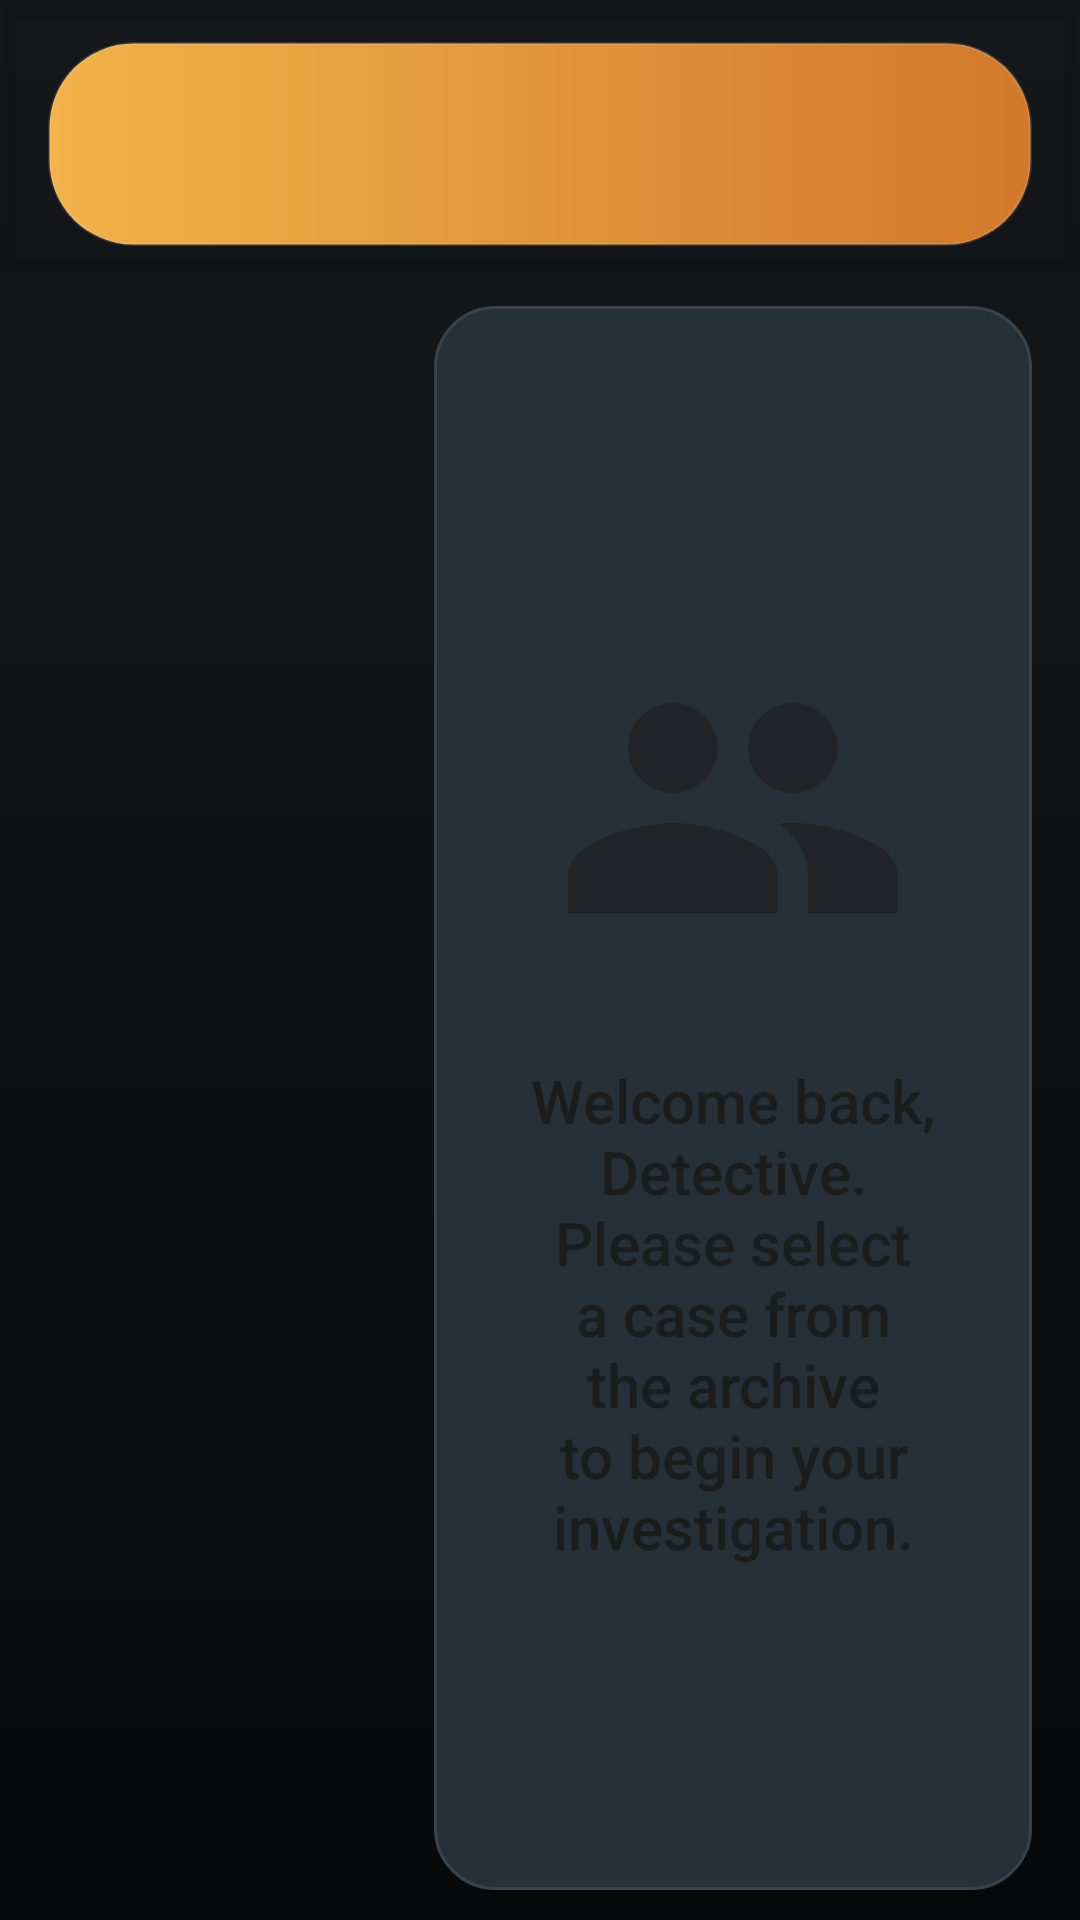

Android layout source for this screen:
<!-- AndroidManifest.xml: application theme Theme.CriminalIntent -->
<!-- res/layout/activity_twopane.xml -->
<?xml version="1.0" encoding="utf-8"?>
<androidx.coordinatorlayout.widget.CoordinatorLayout xmlns:android="http://schemas.android.com/apk/res/android"
    xmlns:app="http://schemas.android.com/apk/res-auto"
    android:layout_width="match_parent"
    android:layout_height="match_parent"
    android:background="@drawable/bg_window_investigation">

    <com.google.android.material.appbar.AppBarLayout
        android:id="@+id/app_bar"
        android:layout_width="match_parent"
        android:layout_height="wrap_content"
        android:background="@android:color/transparent"
        android:elevation="0dp"
        android:paddingStart="16dp"
        android:paddingTop="14dp"
        android:paddingEnd="16dp"
        android:paddingBottom="10dp">

        <com.google.android.material.appbar.MaterialToolbar
            android:id="@+id/toolbar"
            android:layout_width="match_parent"
            android:layout_height="wrap_content"
            android:background="@drawable/bg_toolbar_casefile"
            android:minHeight="68dp"
            android:paddingStart="12dp"
            android:paddingEnd="12dp"
            app:navigationIconTint="@color/crime_ink_dark"
            app:subtitleTextColor="@color/crime_ink_dark"
            app:titleTextColor="@color/crime_ink_dark" />
    </com.google.android.material.appbar.AppBarLayout>

    <LinearLayout
        android:layout_width="match_parent"
        android:layout_height="match_parent"
        android:layout_marginTop="4dp"
        android:orientation="horizontal"
        app:layout_behavior="@string/appbar_scrolling_view_behavior">

        <androidx.fragment.app.FragmentContainerView
            android:id="@+id/fragment_container"
            android:layout_width="0dp"
            android:layout_height="match_parent"
            android:layout_weight="1.1" />

        <FrameLayout
            android:layout_width="0dp"
            android:layout_height="match_parent"
            android:layout_marginStart="8dp"
            android:layout_marginTop="6dp"
            android:layout_marginEnd="16dp"
            android:layout_marginBottom="10dp"
            android:layout_weight="1.6"
            android:background="@drawable/bg_input_field">

            <LinearLayout
                android:id="@+id/welcome_message_container"
                android:layout_width="match_parent"
                android:layout_height="match_parent"
                android:gravity="center"
                android:orientation="vertical"
                android:padding="32dp"
                android:visibility="visible">

                <ImageView
                    android:layout_width="120dp"
                    android:layout_height="120dp"
                    android:alpha="0.4"
                    android:src="@drawable/ic_contact_group"
                    app:tint="@color/crime_ink_dark" />

                <TextView
                    android:layout_width="wrap_content"
                    android:layout_height="wrap_content"
                    android:layout_marginTop="24dp"
                    android:alpha="0.6"
                    android:fontFamily="sans-serif-medium"
                    android:text="@string/welcome_select_crime"
                    android:textAlignment="center"
                    android:textColor="@color/crime_ink_dark"
                    android:textSize="20sp" />
            </LinearLayout>

            <androidx.fragment.app.FragmentContainerView
                android:id="@+id/detail_fragment_container"
                android:layout_width="match_parent"
                android:layout_height="match_parent" />
        </FrameLayout>
    </LinearLayout>

</androidx.coordinatorlayout.widget.CoordinatorLayout>
<!-- resources referenced by this layout -->
<resources>
  <color name="crime_ink_dark">#15110B</color>
  <!-- drawable bg_input_field (drawable) -->
  <?xml version="1.0" encoding="utf-8"?>
  <shape xmlns:android="http://schemas.android.com/apk/res/android" android:shape="rectangle">
      <corners android:radius="20dp" />
      <solid android:color="@color/crime_surface_soft" />
      <stroke
          android:width="1dp"
          android:color="@color/crime_stroke" />
  </shape>
  <!-- drawable bg_toolbar_casefile (drawable) -->
  <?xml version="1.0" encoding="utf-8"?>
  <shape xmlns:android="http://schemas.android.com/apk/res/android" android:shape="rectangle">
      <corners android:radius="28dp" />
      <gradient
          android:angle="0"
          android:endColor="@color/crime_accent_amber_deep"
          android:startColor="@color/crime_accent_amber" />
      <stroke
          android:width="1dp"
          android:color="@color/crime_overlay" />
  </shape>
  <!-- drawable bg_window_investigation (drawable) -->
  <?xml version="1.0" encoding="utf-8"?>
  <shape xmlns:android="http://schemas.android.com/apk/res/android" android:shape="rectangle">
      <gradient
          android:angle="270"
          android:endColor="@color/crime_bg_end"
          android:startColor="@color/crime_bg_start" />
  </shape>
  <!-- drawable ic_contact_group (drawable) -->
  <?xml version="1.0" encoding="utf-8"?>
  <vector xmlns:android="http://schemas.android.com/apk/res/android"
      android:width="20dp"
      android:height="20dp"
      android:viewportWidth="24"
      android:viewportHeight="24">
      <path
          android:fillColor="#FF000000"
          android:pathData="M16,11c1.66,0 2.99,-1.34 2.99,-3S17.66,5 16,5s-3,1.34 -3,3 1.34,3 3,3zM8,11c1.66,0 2.99,-1.34 2.99,-3S9.66,5 8,5 5,6.34 5,8s1.34,3 3,3zM8,13c-2.33,0 -7,1.17 -7,3.5V19h14v-2.5C15,14.17 10.33,13 8,13zM16,13c-0.29,0 -0.62,0.02 -0.97,0.05 1.16,0.84 1.97,1.96 1.97,3.45V19h6v-2.5C23,14.17 18.33,13 16,13z" />
  </vector>
  <string name="welcome_select_crime">Welcome back, Detective.\nPlease select a case from the archive to begin your investigation.</string>
  <style name="Theme.CriminalIntent" parent="Theme.MaterialComponents.DayNight.NoActionBar">
          <item name="colorPrimary">@color/crime_accent_amber</item>
          <item name="colorPrimaryVariant">@color/crime_accent_amber_deep</item>
          <item name="colorSecondary">@color/crime_accent_red</item>
          <item name="colorOnPrimary">@color/crime_ink_dark</item>
          <item name="colorOnSecondary">@color/white</item>
          <item name="colorSurface">@color/crime_surface</item>
          <item name="colorOnSurface">@color/crime_text_primary</item>
          <item name="android:windowBackground">@drawable/bg_window_investigation</item>
          <item name="android:statusBarColor">@color/crime_bg_end</item>
          <item name="android:navigationBarColor">@color/crime_bg_end</item>
      </style>
  <color name="crime_surface_soft">#253039</color>
  <color name="crime_stroke">#374450</color>
  <color name="crime_accent_amber_deep">#D1792B</color>
  <color name="crime_accent_amber">#F3B24A</color>
  <color name="crime_overlay">#1FFFFFFF</color>
  <color name="crime_bg_end">#08090B</color>
  <color name="crime_bg_start">#15181B</color>
  <color name="crime_accent_red">#D55345</color>
  <color name="white">#FFFFFFFF</color>
  <color name="crime_surface">#151C21</color>
  <color name="crime_text_primary">#F5EEDD</color>
</resources>
